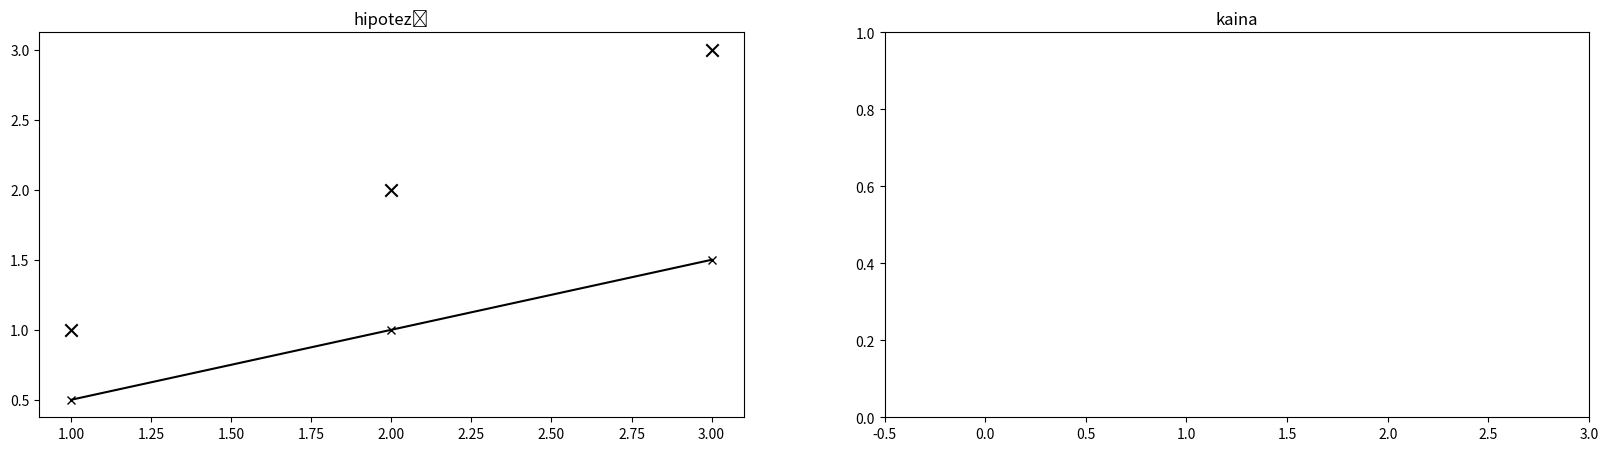

Write the Python code that produced this figure.
import matplotlib.pyplot as plt
import numpy as np

theta1 = 0.5

x = np.array([1,2,3])
y = np.array([1,2,3])
m = len(x)

def cost_func(theta):
    error = 0
    for i in range(m):
        error += ((theta*x[i])-y[i])**2
    return error/(2*m)

def hypothesis(x, theta):
    return x * theta


fig, ax = plt.subplots(nrows=1, ncols=2, figsize=(20,5))
ax[0].plot(x, hypothesis(x,theta1), marker='x',color='k')
ax[0].scatter(x, y, marker='x', s=80, c='k')

#ax[1].scatter(theta1, cost_func(theta1), marker='x', s=150, c='b')     
ax[1].set_title('kaina')
ax[0].set_title('hipotezė')
ax[1].set_xlim(-0.5,3)

print(np.round(cost_func(theta1),2))
plt.show()